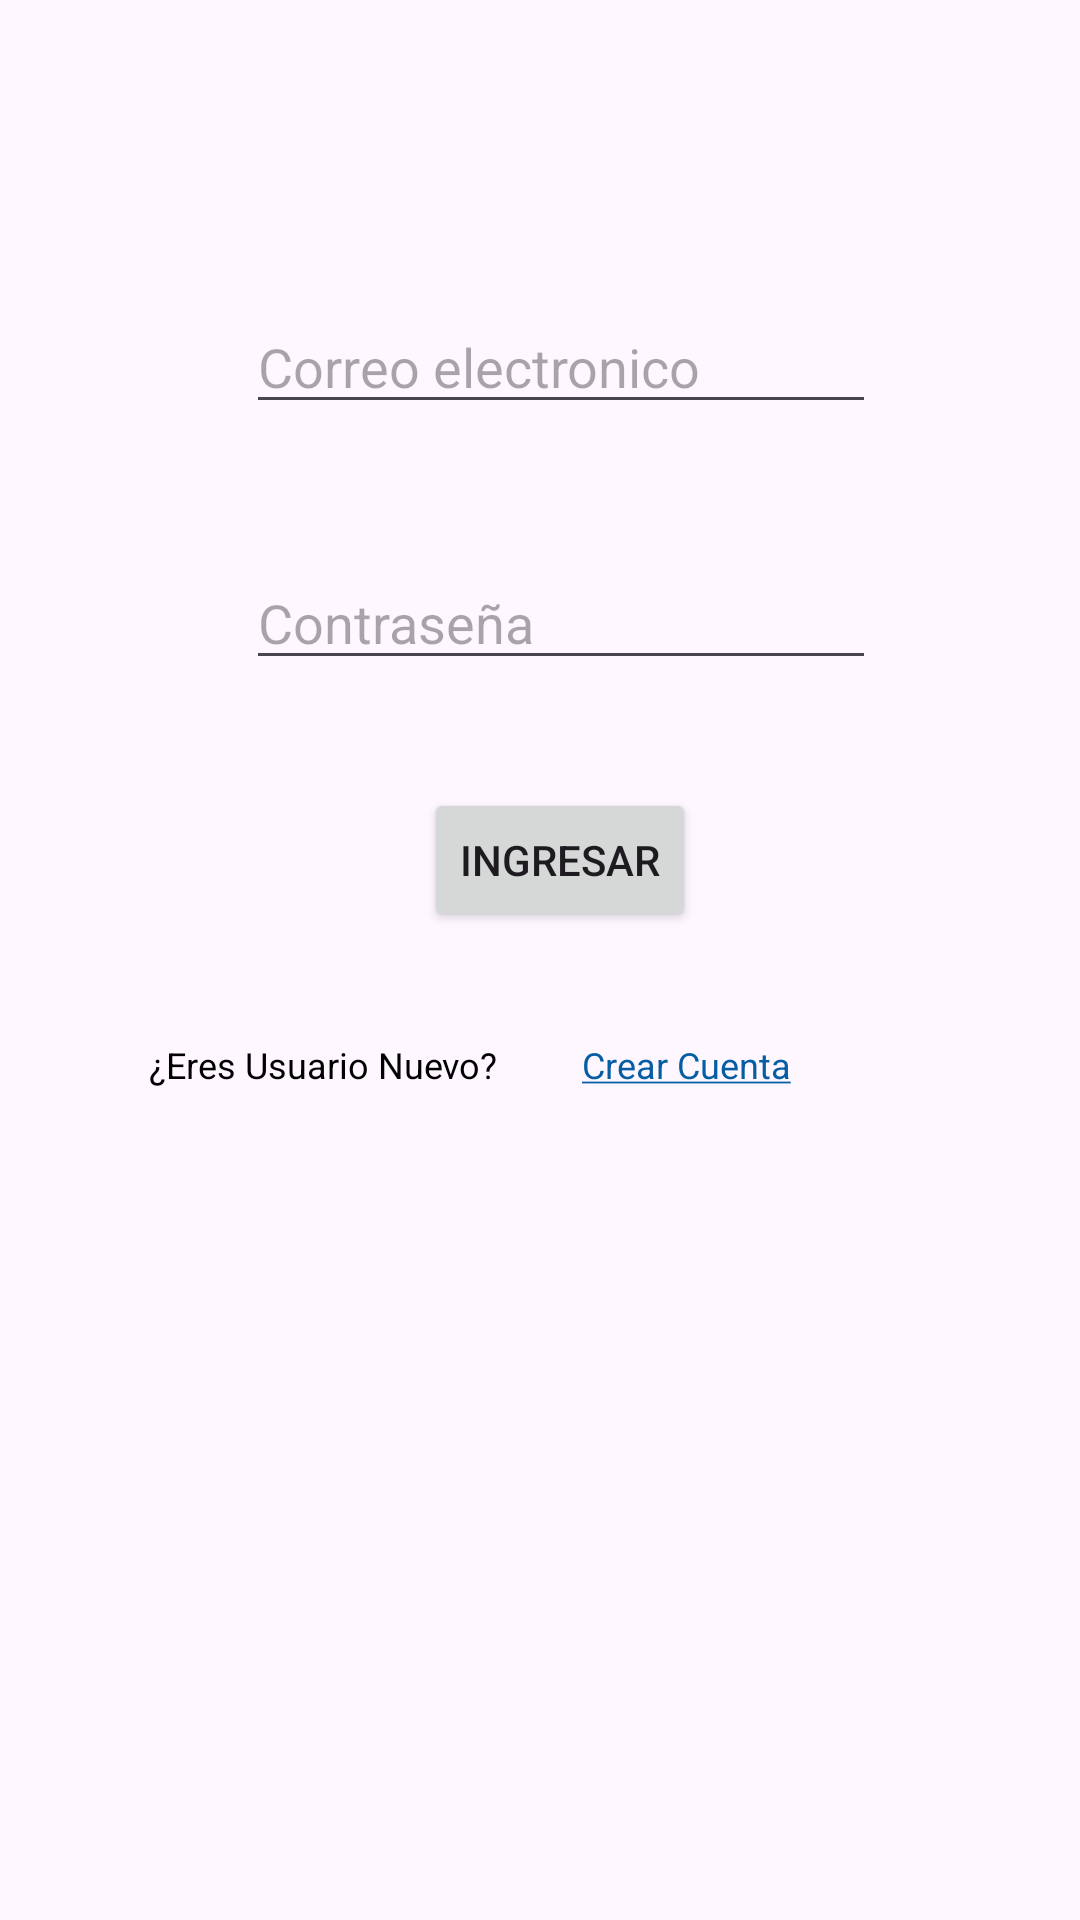

Android layout source for this screen:
<!-- AndroidManifest.xml: application theme Theme.CursoVentas -->
<!-- res/layout/activity_main.xml -->
<?xml version="1.0" encoding="utf-8"?>
<androidx.constraintlayout.widget.ConstraintLayout xmlns:android="http://schemas.android.com/apk/res/android"
    xmlns:app="http://schemas.android.com/apk/res-auto"
    xmlns:tools="http://schemas.android.com/tools"
    android:layout_width="match_parent"
    android:layout_height="match_parent"
    tools:context=".MainActivity">

    <EditText
        android:id="@+id/edtEmail"
        android:layout_width="wrap_content"
        android:layout_height="wrap_content"
        android:layout_marginTop="100dp"
        android:ems="10"
        android:hint="Correo electronico"
        android:inputType="textEmailAddress"
        android:textColor="#000000"
        app:layout_constraintEnd_toEndOf="parent"
        app:layout_constraintHorizontal_bias="0.547"
        app:layout_constraintStart_toStartOf="parent"
        app:layout_constraintTop_toTopOf="parent" />

    <EditText
        android:id="@+id/edtPassword"
        android:layout_width="wrap_content"
        android:layout_height="wrap_content"
        android:layout_marginTop="44dp"
        android:ems="10"
        android:hint="Contraseña"
        android:inputType="textPassword"
        android:textColor="#000000"
        app:layout_constraintEnd_toEndOf="parent"
        app:layout_constraintHorizontal_bias="0.547"
        app:layout_constraintStart_toStartOf="parent"
        app:layout_constraintTop_toBottomOf="@+id/edtEmail" />

    <Button
        android:id="@+id/btnIngresar"
        android:layout_width="wrap_content"
        android:layout_height="wrap_content"
        android:layout_marginTop="36dp"
        android:text="Ingresar"
        app:layout_constraintEnd_toEndOf="parent"
        app:layout_constraintHorizontal_bias="0.525"
        app:layout_constraintStart_toStartOf="parent"
        app:layout_constraintTop_toBottomOf="@+id/edtPassword" />

    <TextView
        android:id="@+id/textView"
        android:layout_width="wrap_content"
        android:layout_height="wrap_content"
        android:layout_marginTop="36dp"
        android:text="¿Eres Usuario Nuevo?"
        android:textColor="#000000"
        android:textSize="12sp"
        android:clickable="true"
        app:layout_constraintEnd_toEndOf="parent"
        app:layout_constraintHorizontal_bias="0.204"
        app:layout_constraintStart_toStartOf="parent"
        app:layout_constraintTop_toBottomOf="@+id/btnIngresar" />

    <TextView
        android:id="@+id/btnCrearCuenta"
        android:layout_width="wrap_content"
        android:layout_height="wrap_content"
        android:layout_marginStart="28dp"
        android:layout_marginTop="36dp"
        android:text="@string/strCrear_Cuenta"
        android:textColor="#055DA3"
        android:textSize="12sp"
        app:layout_constraintEnd_toEndOf="parent"
        app:layout_constraintHorizontal_bias="0.0"
        app:layout_constraintStart_toEndOf="@+id/textView"
        app:layout_constraintTop_toBottomOf="@+id/btnIngresar" />

</androidx.constraintlayout.widget.ConstraintLayout>
<!-- resources referenced by this layout -->
<resources>
  <string name="strCrear_Cuenta"><u>Crear Cuenta</u></string>
  <style name="Theme.CursoVentas" parent="Base.Theme.CursoVentas" />
  <style name="Base.Theme.CursoVentas" parent="Theme.Material3.DayNight.NoActionBar">
          
          
      </style>
</resources>
